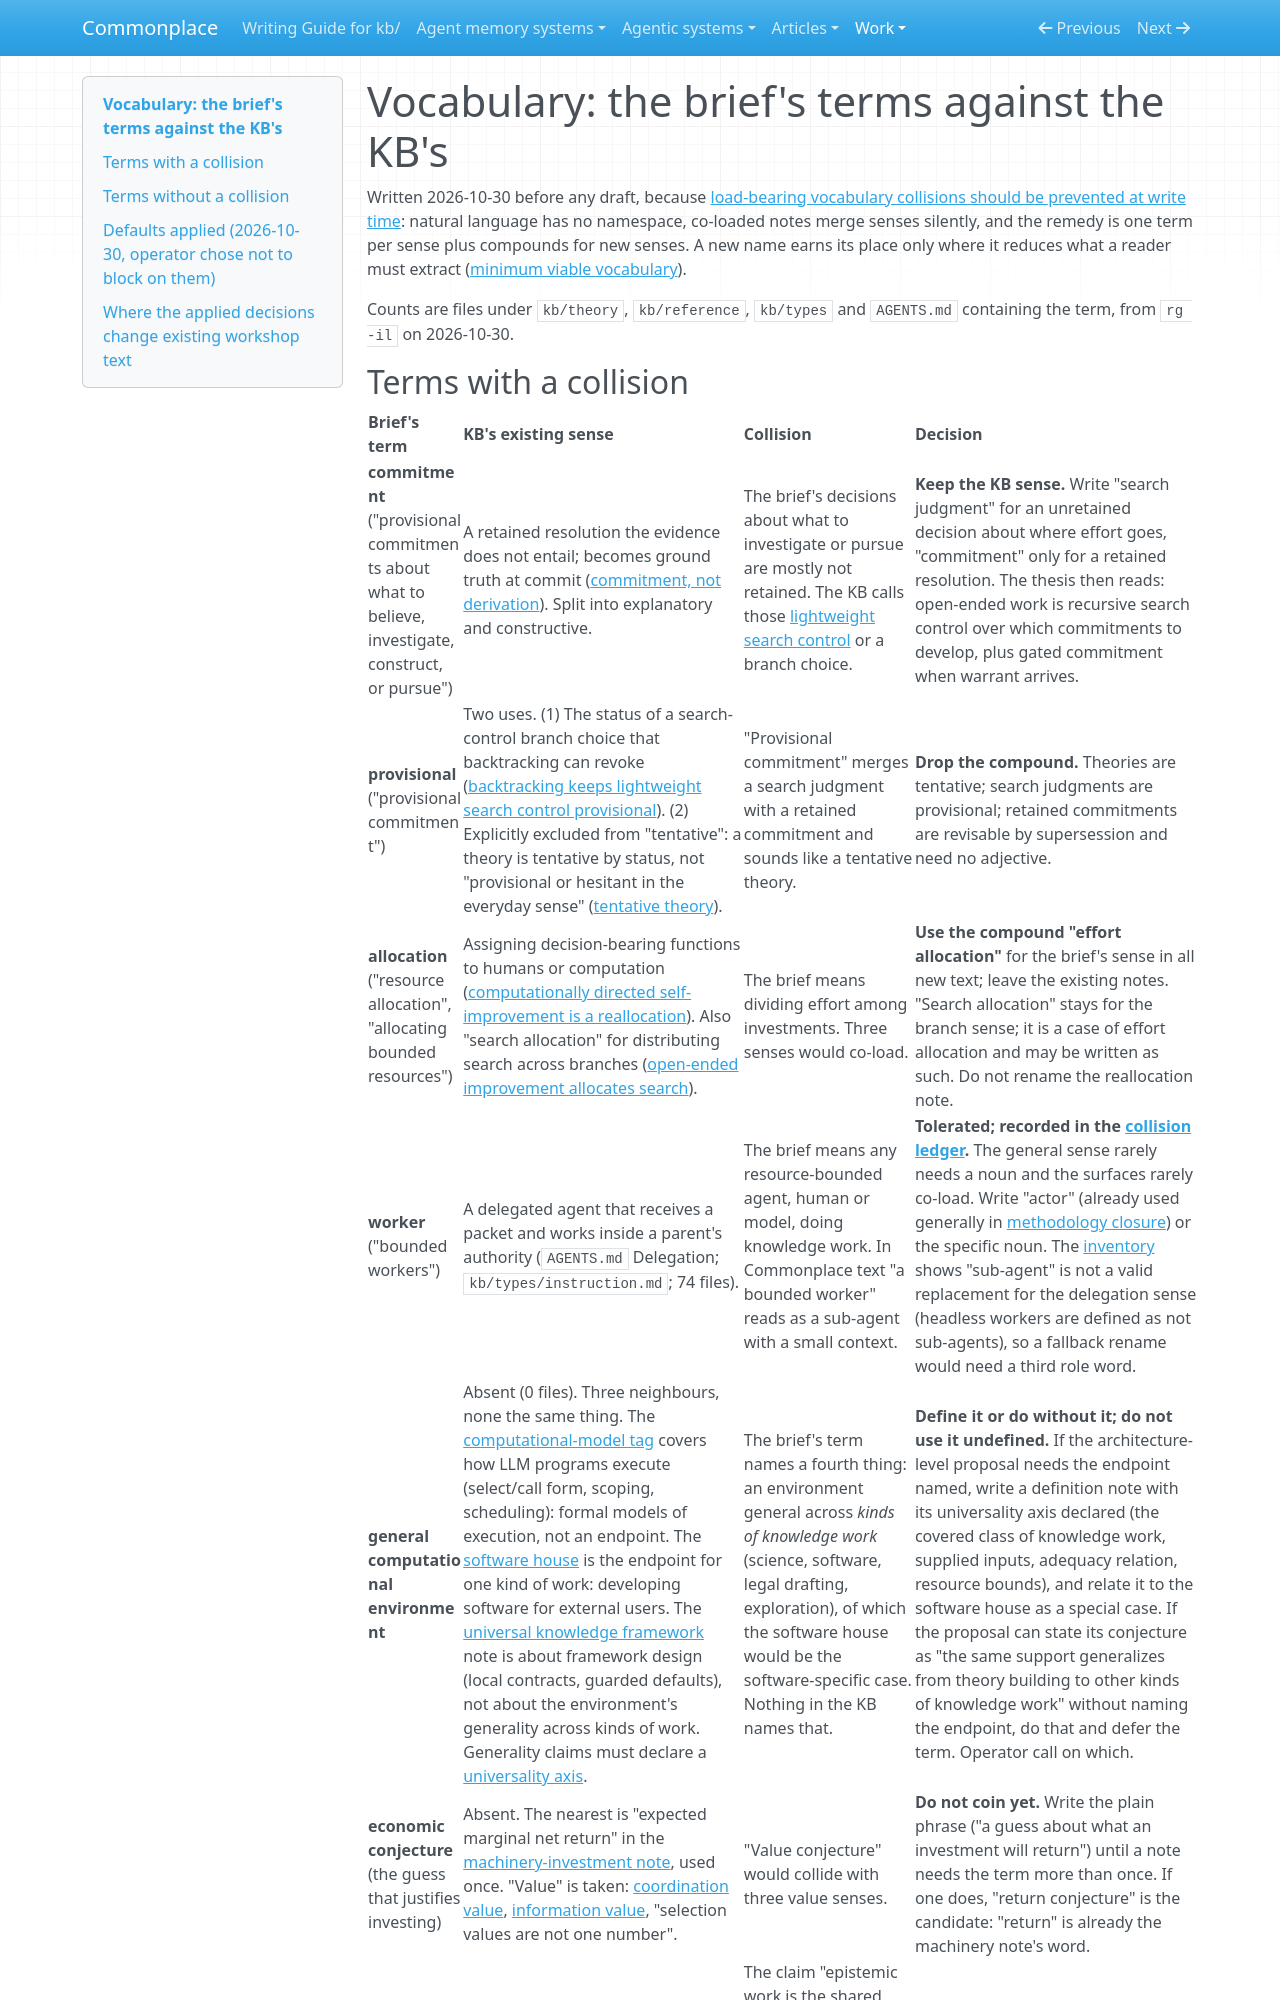

repository: zby/commonplace · page: work/open-ended-work-economics/vocabulary/index.html · generator: mkdocs

# Vocabulary: the brief's terms against the KB's

Written 2026-10-30 before any draft, because
[load-bearing vocabulary collisions should be prevented at write time](../../theory/vocabulary-collisions-prevented-at-write-time-not-read-time.md):
natural language has no namespace, co-loaded notes merge senses silently, and
the remedy is one term per sense plus compounds for new senses. A new name
earns its place only where it reduces what a reader must extract
([minimum viable vocabulary](../../theory/minimum-viable-vocabulary-is-the-naming-set-that-most-reduces.md)).

Counts are files under `kb/theory`, `kb/reference`, `kb/types` and
`AGENTS.md` containing the term, from `rg -il` on 2026-10-30.
